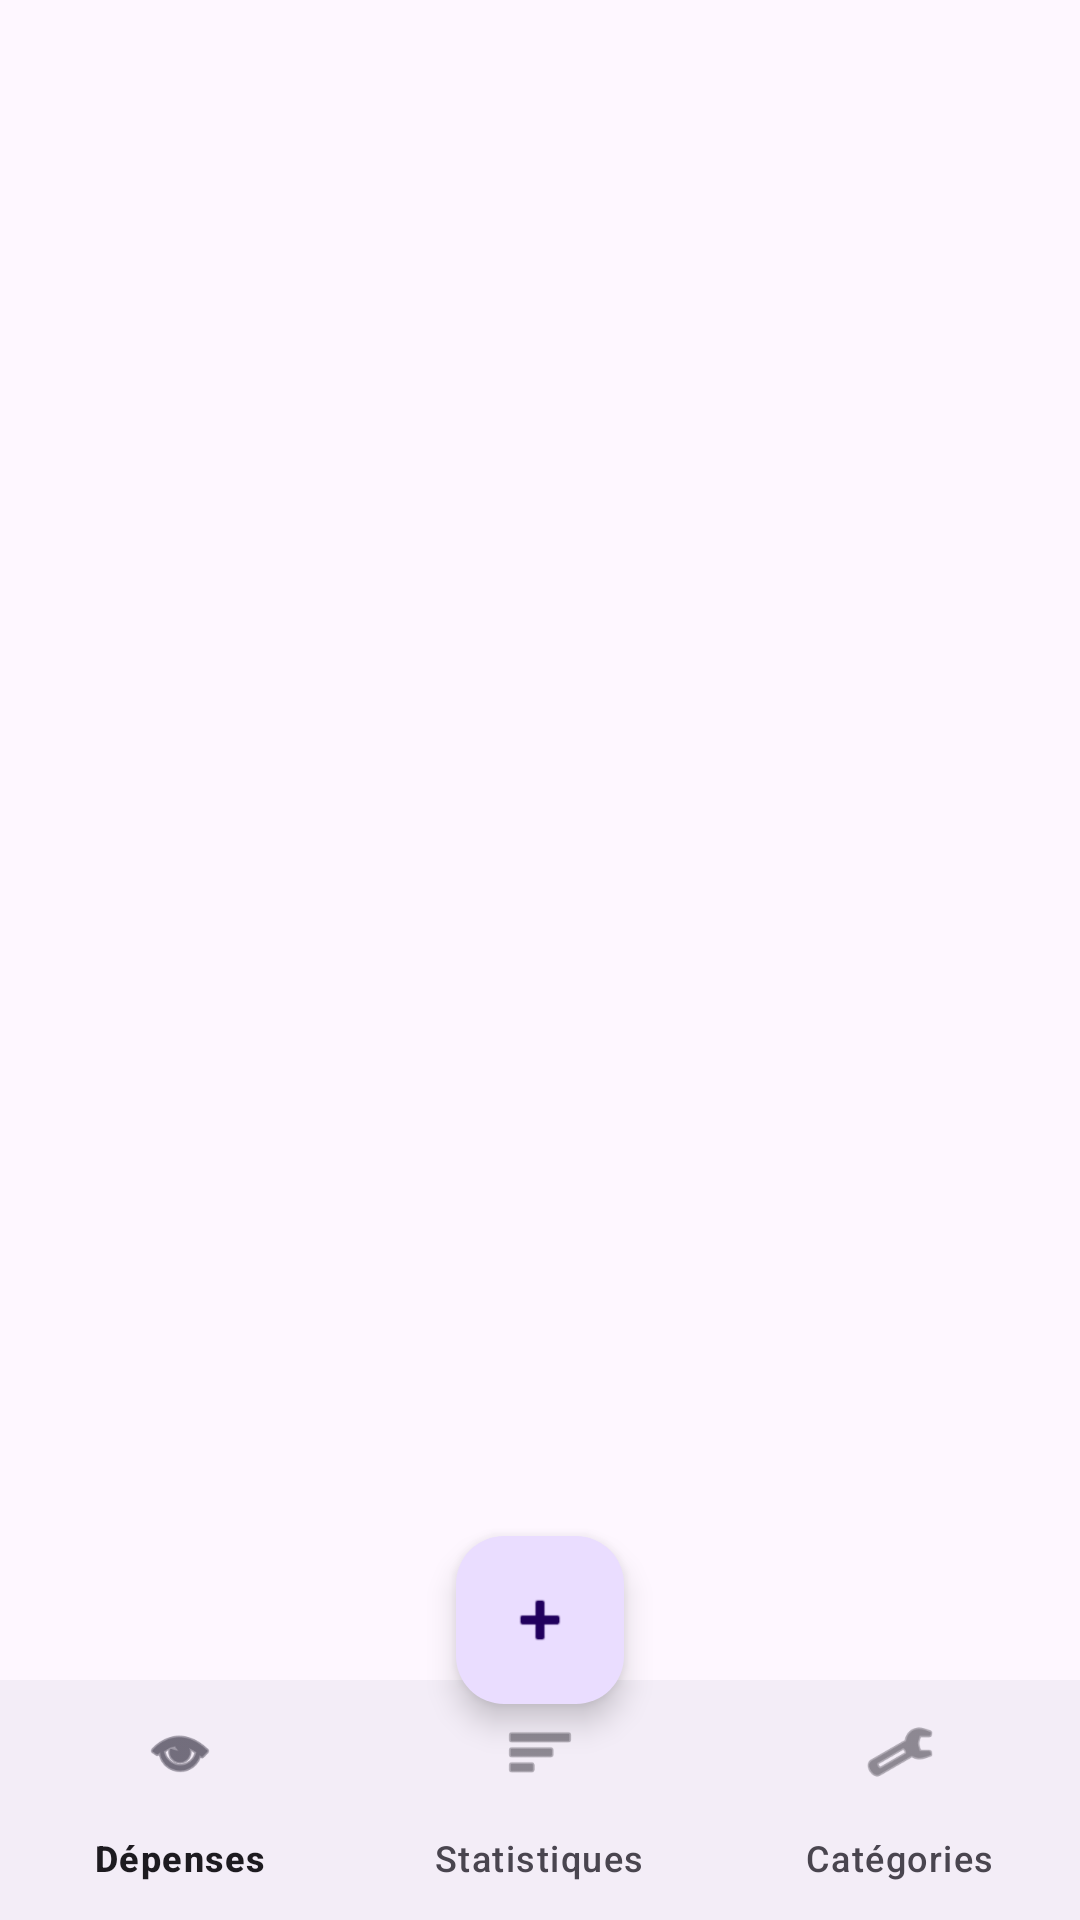

Write the Android layout XML for this screen, with the resource values it uses.
<!-- AndroidManifest.xml: application theme Theme.Gestion_depense -->
<!-- res/layout/activity_main.xml -->
<?xml version="1.0" encoding="utf-8"?>
<androidx.coordinatorlayout.widget.CoordinatorLayout
    xmlns:android="http://schemas.android.com/apk/res/android"
    xmlns:app="http://schemas.android.com/apk/res-auto"
    android:layout_width="match_parent"
    android:layout_height="match_parent">

    
    <FrameLayout
        android:id="@+id/container"
        android:layout_width="match_parent"
        android:layout_height="match_parent"
        android:layout_marginBottom="56dp"/>

    
    <com.google.android.material.floatingactionbutton.FloatingActionButton
        android:id="@+id/fabAdd"
        android:layout_width="wrap_content"
        android:layout_height="wrap_content"
        android:layout_gravity="bottom|center"
        android:layout_marginBottom="72dp"
        android:contentDescription="Ajouter"
        app:srcCompat="@android:drawable/ic_input_add"/>

    
    <com.google.android.material.bottomnavigation.BottomNavigationView
        android:id="@+id/bottomNavigation"
        android:layout_width="match_parent"
        android:layout_height="wrap_content"
        android:layout_gravity="bottom"
        app:menu="@menu/bottom_menu"/>

</androidx.coordinatorlayout.widget.CoordinatorLayout>
<!-- resources referenced by this layout -->
<resources>
  <style name="Theme.Gestion_depense" parent="Base.Theme.Gestion_depense" />
  <style name="Base.Theme.Gestion_depense" parent="Theme.Material3.DayNight.NoActionBar">
          
          
      </style>
</resources>
